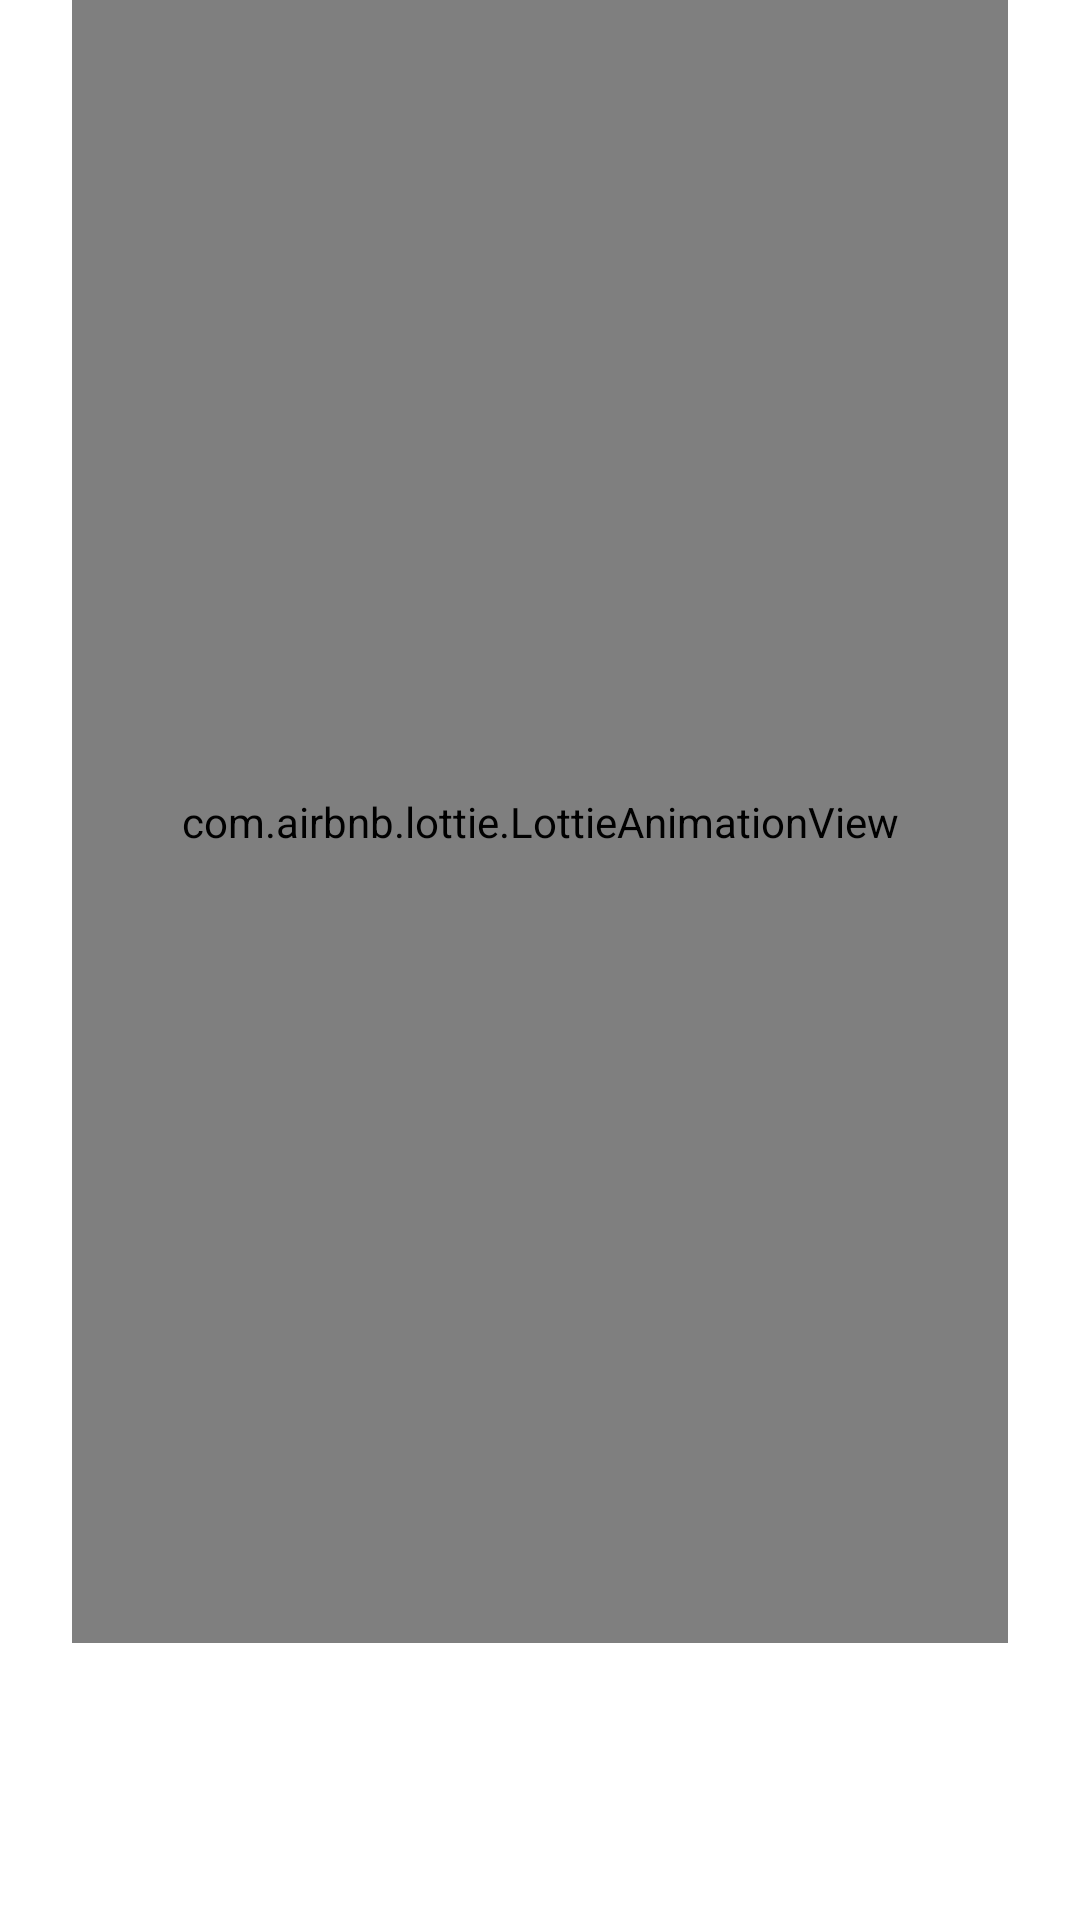

Layout XML and referenced resources for this Android screen:
<!-- AndroidManifest.xml: application theme Theme.GourmetSearchApp -->
<!-- res/layout/fragment_onboarding.xml -->
<?xml version="1.0" encoding="utf-8"?>
<layout xmlns:android="http://schemas.android.com/apk/res/android"
    xmlns:app="http://schemas.android.com/apk/res-auto"
    xmlns:tools="http://schemas.android.com/tools">

    <data>
        <variable
            name="onboarding"
            type="com.google.codelab.gourmetsearchapp.view.onboarding.Onboarding" />
    </data>

    <FrameLayout
        android:layout_width="match_parent"
        android:layout_height="match_parent"
        tools:context=".view.onboarding.OnboardingFragment">

        <androidx.constraintlayout.widget.ConstraintLayout
            android:layout_width="match_parent"
            android:layout_height="match_parent"
            android:paddingEnd="@dimen/m_spacing"
            android:paddingStart="@dimen/m_spacing"
            tools:layout_height="match_parent">

            <com.airbnb.lottie.LottieAnimationView
                android:id="@+id/animationView"
                android:layout_width="0dp"
                android:layout_height="0dp"
                android:layout_marginHorizontal="@dimen/m_spacing"
                app:layout_constraintBottom_toTopOf="@+id/title_text"
                app:layout_constraintEnd_toEndOf="parent"
                app:layout_constraintStart_toStartOf="parent"
                app:layout_constraintTop_toTopOf="parent"
                app:animation="@{onboarding.animation}" />

            <TextView
                android:id="@+id/title_text"
                android:layout_width="0dp"
                android:layout_height="wrap_content"
                android:gravity="center"
                android:textStyle="bold"
                android:text="@{onboarding.title}"
                android:textAppearance="@style/TextAppearance.AppCompat.Large"
                app:layout_constraintBottom_toTopOf="@id/description_text"
                app:layout_constraintTop_toBottomOf="@id/animationView"
                app:layout_constraintEnd_toEndOf="parent"
                app:layout_constraintStart_toStartOf="parent"
                tools:text="近くのお店が見つかる" />

            <TextView
                android:id="@+id/description_text"
                android:layout_width="0dp"
                android:layout_height="wrap_content"
                android:layout_marginTop="@dimen/m_spacing"
                android:layout_marginBottom="@dimen/xxl_spacing"
                android:gravity="center"
                android:text="@{onboarding.message}"
                android:textAppearance="@style/TextAppearance.AppCompat.Body1"
                app:layout_constraintBottom_toBottomOf="parent"
                app:layout_constraintEnd_toEndOf="parent"
                app:layout_constraintStart_toStartOf="parent"
                app:layout_constraintTop_toBottomOf="@+id/title_text"
                app:layout_constraintVertical_bias="0.0"
                tools:text="現在地周辺のいろいろなお店が地図からわかる。" />

        </androidx.constraintlayout.widget.ConstraintLayout>
    </FrameLayout>
</layout>
<!-- resources referenced by this layout -->
<resources>
  <dimen name="m_spacing">12dp</dimen>
  <dimen name="xxl_spacing">32dp</dimen>
  <style name="Theme.GourmetSearchApp" parent="Theme.MaterialComponents.DayNight.DarkActionBar">
          
          <item name="colorPrimary">@color/teal_200</item>
          <item name="colorPrimaryVariant">@color/teal_700</item>
          <item name="colorOnPrimary">@color/white</item>
          
          <item name="colorSecondary">@color/purple_500</item>
          <item name="colorSecondaryVariant">@color/purple_700</item>
          <item name="colorOnSecondary">@color/black</item>
          
          <item name="android:statusBarColor" tools:targetApi="l">?attr/colorPrimaryVariant</item>
          
      </style>
  <color name="teal_200">#FF03DAC5</color>
  <color name="teal_700">#FF018786</color>
  <color name="white">#FFFFFFFF</color>
  <color name="purple_500">#FF6200EE</color>
  <color name="purple_700">#FF3700B3</color>
  <color name="black">#FF000000</color>
</resources>
